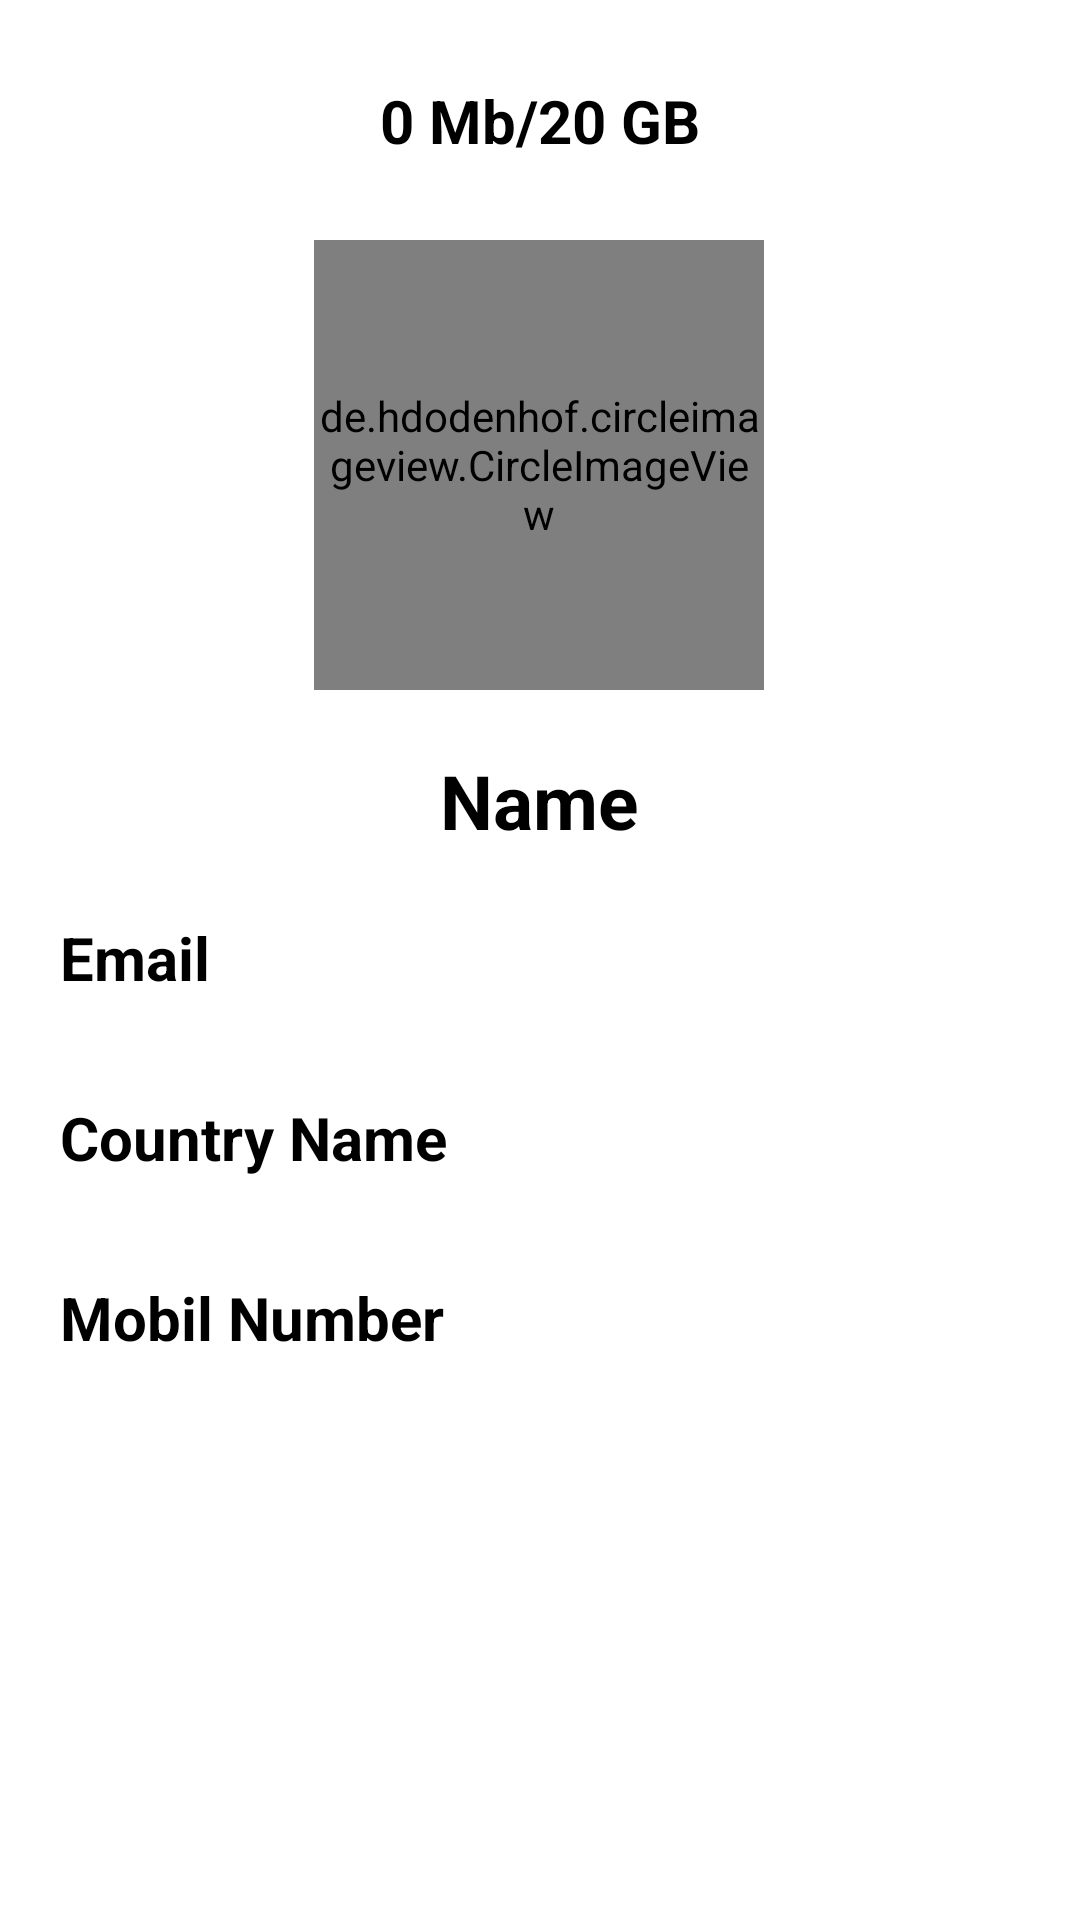

Layout XML and referenced resources for this Android screen:
<!-- AndroidManifest.xml: activity theme Theme.AsasCloud -->
<!-- res/layout/activity_profile.xml -->
<?xml version="1.0" encoding="utf-8"?>
<androidx.constraintlayout.widget.ConstraintLayout xmlns:android="http://schemas.android.com/apk/res/android"
    xmlns:app="http://schemas.android.com/apk/res-auto"
    xmlns:tools="http://schemas.android.com/tools"
    android:layout_width="match_parent"
    android:layout_height="match_parent"
    tools:context=".Activity.ProfileActivity">


    <LinearLayout
        android:id="@+id/linearLayout5"
        android:layout_width="match_parent"
        android:layout_height="50dp"
        android:layout_margin="10dp"

        android:layout_marginTop="220dp"
        android:background="@drawable/btn_bg"
        android:orientation="horizontal"
        app:layout_constraintEnd_toEndOf="@+id/linearLayout4"
        app:layout_constraintHorizontal_bias="1.0"
        app:layout_constraintStart_toStartOf="@+id/linearLayout4"
        app:layout_constraintTop_toBottomOf="@+id/linearLayout4">

        <TextView
            android:id="@+id/contry_name"
            android:layout_width="wrap_content"
            android:layout_height="wrap_content"
            android:layout_marginStart="10dp"
            android:layout_marginTop="12dp"
            android:layout_marginEnd="92dp"
            android:text="Country Name"
            android:textColor="@color/black"
            android:textSize="20sp"
            android:textStyle="bold" />




    </LinearLayout>

    <LinearLayout
        android:id="@+id/linearLayout4"
        android:layout_width="match_parent"
        android:layout_height="50dp"
        android:layout_margin="10dp"

        android:layout_marginStart="10dp"
        android:layout_marginTop="40dp"
        android:layout_marginEnd="9dp"
        android:background="@drawable/btn_bg"
        android:orientation="horizontal"
        app:layout_constraintEnd_toEndOf="parent"
        app:layout_constraintHorizontal_bias="0.0"
        app:layout_constraintStart_toStartOf="parent"
        app:layout_constraintTop_toBottomOf="@+id/user_name">

        <TextView
            android:id="@+id/user_email"
            android:layout_width="wrap_content"
            android:layout_height="wrap_content"
            android:layout_marginStart="10dp"
            android:layout_marginTop="12dp"
            android:layout_marginEnd="92dp"
            android:text="Email"
            android:textColor="@color/black"
            android:textSize="20sp"
            android:textStyle="bold" />
    </LinearLayout>

    <LinearLayout
        android:layout_width="match_parent"
        android:layout_height="50dp"
        android:layout_margin="10dp"
        android:layout_marginStart="10dp"

        android:layout_marginTop="196dp"
        android:layout_marginEnd="9dp"
        android:background="@drawable/btn_bg"
        android:orientation="horizontal"
        app:layout_constraintEnd_toEndOf="parent"
        app:layout_constraintHorizontal_bias="1.0"
        app:layout_constraintStart_toStartOf="parent"
        app:layout_constraintTop_toBottomOf="@+id/linearLayout5">

        <TextView
            android:id="@+id/mobil_no"
            android:layout_width="wrap_content"
            android:layout_height="wrap_content"
            android:layout_marginStart="10dp"
            android:layout_marginTop="12dp"
            android:layout_marginEnd="92dp"
            android:text="Mobil Number"
            android:textColor="@color/black"
            android:textSize="20sp"
            android:textStyle="bold" />
    </LinearLayout>

    <TextView
        android:id="@+id/user_name"
        android:layout_width="wrap_content"
        android:layout_height="wrap_content"
        android:layout_marginTop="20dp"
        android:text="Name"
        android:textColor="@color/black"
        android:textStyle="bold"
        android:textSize="25sp"
        app:layout_constraintEnd_toEndOf="@+id/profile_image1"
        app:layout_constraintStart_toStartOf="@+id/profile_image1"
        app:layout_constraintTop_toBottomOf="@+id/profile_image1" />

    <de.hdodenhof.circleimageview.CircleImageView
        android:id="@+id/profile_image1"
        android:layout_width="150dp"
        android:layout_height="150dp"
        android:layout_marginTop="80dp"
        android:src="@drawable/ic_user_circle_24"
        app:civ_border_color="#FF000000"
        app:civ_border_width="2dp"
        app:layout_constraintEnd_toEndOf="parent"
        app:layout_constraintHorizontal_bias="0.498"
        app:layout_constraintStart_toStartOf="parent"
        app:layout_constraintTop_toTopOf="parent" />

    <TextView
        android:id="@+id/file_size"
        android:layout_width="wrap_content"
        android:layout_height="wrap_content"
        android:text="0 Mb/20 GB"
        android:textColor="@color/black"
        android:textSize="20sp"
        android:textStyle="bold"
        app:layout_constraintBottom_toTopOf="@+id/profile_image1"
        app:layout_constraintEnd_toEndOf="parent"
        app:layout_constraintStart_toStartOf="parent"
        app:layout_constraintTop_toTopOf="parent" />

</androidx.constraintlayout.widget.ConstraintLayout>
<!-- resources referenced by this layout -->
<resources>
  <color name="black">#FF000000</color>
  <!-- drawable btn_bg (drawable) -->
  <?xml version="1.0" encoding="utf-8"?>
  <shape xmlns:android="http://schemas.android.com/apk/res/android">
      <stroke android:width="2dp"
          android:color="@color/white"/>
      <corners android:radius="20dp"/>
  
  </shape>
  <!-- drawable ic_user_circle_24 (drawable) -->
  <vector xmlns:android="http://schemas.android.com/apk/res/android"
      android:width="24dp"
      android:height="24dp"
      android:viewportWidth="24"
      android:viewportHeight="24"
      android:tint="?attr/colorControlNormal">
    <path
        android:fillColor="@android:color/white"
        android:pathData="M11.99,2c-5.52,0 -10,4.48 -10,10s4.48,10 10,10 10,-4.48 10,-10 -4.48,-10 -10,-10zM15.6,8.34c1.07,0 1.93,0.86 1.93,1.93 0,1.07 -0.86,1.93 -1.93,1.93 -1.07,0 -1.93,-0.86 -1.93,-1.93 -0.01,-1.07 0.86,-1.93 1.93,-1.93zM9.6,6.76c1.3,0 2.36,1.06 2.36,2.36 0,1.3 -1.06,2.36 -2.36,2.36s-2.36,-1.06 -2.36,-2.36c0,-1.31 1.05,-2.36 2.36,-2.36zM9.6,15.89v3.75c-2.4,-0.75 -4.3,-2.6 -5.14,-4.96 1.05,-1.12 3.67,-1.69 5.14,-1.69 0.53,0 1.2,0.08 1.9,0.22 -1.64,0.87 -1.9,2.02 -1.9,2.68zM11.99,20c-0.27,0 -0.53,-0.01 -0.79,-0.04v-4.07c0,-1.42 2.94,-2.13 4.4,-2.13 1.07,0 2.92,0.39 3.84,1.15 -1.17,2.97 -4.06,5.09 -7.45,5.09z"/>
  </vector>
  <style name="Theme.AsasCloud" parent="Theme.MaterialComponents.DayNight.DarkActionBar">
          
          <item name="colorPrimary">@color/teal_700</item>
          <item name="colorPrimaryVariant">@color/purple_700</item>
          <item name="colorOnPrimary">@color/white</item>
          
          <item name="colorSecondary">@color/teal_200</item>
          <item name="colorSecondaryVariant">@color/teal_700</item>
          <item name="colorOnSecondary">@color/black</item>
          
          <item name="android:statusBarColor" tools:targetApi="l">?attr/colorPrimaryVariant</item>
          
      </style>
  <color name="white">#FFFFFFFF</color>
  <color name="teal_700">#FF018786</color>
  <color name="purple_700">#2ABCAE</color>
  <color name="teal_200">#FF03DAC5</color>
</resources>
